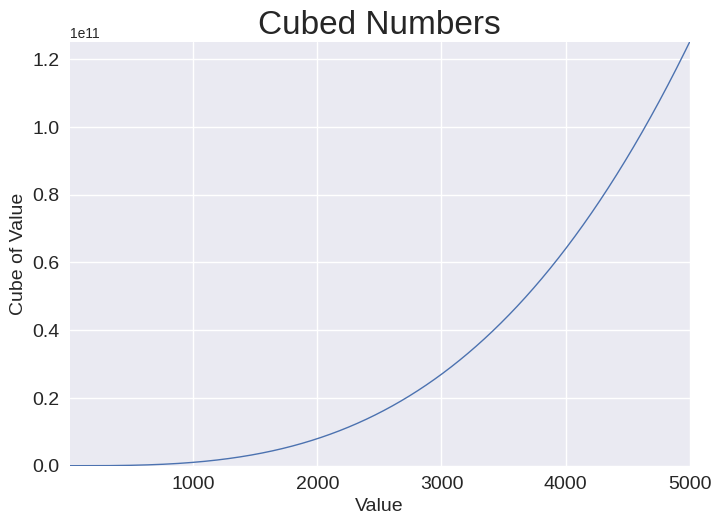

Here is the Python script that generated this plot:
#----- 15-1 -----#

import matplotlib.pyplot as plt

x_values = range(1, 5000)
y_values = [x**3 for x in x_values]

plt.style.use('seaborn-v0_8')
fig, ax = plt.subplots()
ax.plot(x_values, y_values, linewidth=1)

# Set chart title and label axes.
ax.set_title("Cubed Numbers", fontsize=24)
ax.set_xlabel("Value", fontsize=14)
ax.set_ylabel("Cube of Value", fontsize=14)

# Set size of tick labels.
ax.tick_params(axis='both', which='major', labelsize=14)

# Set the range for each axis.
ax.axis([1, 5000, 1, 125000000000])

plt.show()
